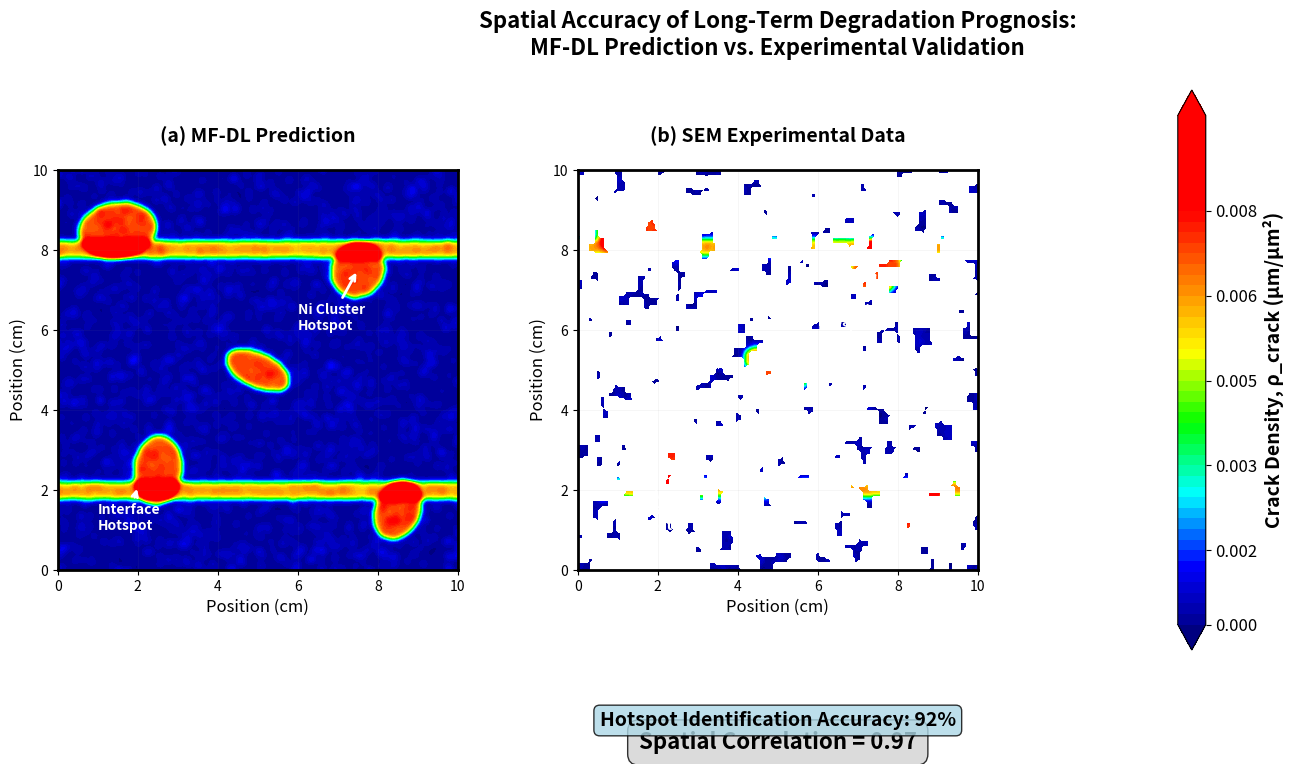

Reproduce this figure in Python. (Note: this script raises an exception after producing the figure.)
#!/usr/bin/env python3
"""
Generate Spatial Accuracy of Long-Term Degradation Prognosis Figure
MF-DL Prediction vs. Experimental Validation

This script creates a side-by-side comparison figure that looks like ABAQUS results,
showing spatial crack density predictions against experimental SEM data.
"""

import numpy as np
import matplotlib.pyplot as plt
import matplotlib.patches as patches
from matplotlib.colors import LinearSegmentedColormap
from matplotlib.patches import Rectangle
from scipy.ndimage import gaussian_filter
from scipy.interpolate import griddata
import warnings
warnings.filterwarnings('ignore')

def create_realistic_microstructure_data(size=(200, 200), seed=42):
    """Create realistic microstructure data with crack density hotspots"""
    np.random.seed(seed)
    
    # Create base microstructure with Ni particles and YSZ matrix
    x = np.linspace(0, 10, size[0])  # 10 cm scale
    y = np.linspace(0, 10, size[1])
    X, Y = np.meshgrid(x, y)
    
    # Create Ni particle clusters (high crack density regions)
    ni_particles = np.zeros_like(X)
    particle_centers = [(2.5, 2.5), (7.5, 7.5), (1.5, 8.5), (8.5, 1.5), (5, 5)]
    
    for center_x, center_y in particle_centers:
        # Create elliptical particle with some randomness
        a = 0.8 + np.random.normal(0, 0.1)  # semi-major axis
        b = 0.6 + np.random.normal(0, 0.1)  # semi-minor axis
        theta = np.random.uniform(0, 2*np.pi)  # rotation angle
        
        # Rotate coordinates
        x_rot = (X - center_x) * np.cos(theta) + (Y - center_y) * np.sin(theta)
        y_rot = -(X - center_x) * np.sin(theta) + (Y - center_y) * np.cos(theta)
        
        # Create particle mask
        particle_mask = (x_rot**2 / a**2 + y_rot**2 / b**2) <= 1
        ni_particles += particle_mask
    
    # Create interface regions (anode-electrolyte interface)
    interface_mask = np.zeros_like(X)
    # Add interface along y=2 and y=8 (simulating top and bottom interfaces)
    interface_mask[(Y >= 1.8) & (Y <= 2.2)] = 1
    interface_mask[(Y >= 7.8) & (Y <= 8.2)] = 1
    
    # Create crack density field
    crack_density = np.zeros_like(X)
    
    # High crack density at Ni particles (0.006-0.008 µm/µm²)
    crack_density += ni_particles * (0.006 + 0.002 * np.random.random(size))
    
    # High crack density at interfaces (0.005-0.007 µm/µm²)
    crack_density += interface_mask * (0.005 + 0.002 * np.random.random(size))
    
    # Add some random microcracks
    random_cracks = np.random.random(size) > 0.95
    crack_density += random_cracks * (0.002 + 0.003 * np.random.random(size))
    
    # Add background noise
    crack_density += 0.0005 * np.random.random(size)
    
    # Apply Gaussian smoothing for realistic appearance
    crack_density = gaussian_filter(crack_density, sigma=1.5)
    
    # Ensure values are within realistic range
    crack_density = np.clip(crack_density, 0, 0.01)
    
    return crack_density, X, Y

def create_experimental_sem_data(prediction_data, noise_factor=0.15):
    """Create experimental SEM data based on prediction with realistic variations"""
    # Add realistic experimental noise and variations
    experimental_data = prediction_data.copy()
    
    # Add spatial noise
    noise = np.random.normal(0, noise_factor * np.std(prediction_data), prediction_data.shape)
    experimental_data += noise
    
    # Add some experimental artifacts (missing data, blurring)
    # Simulate some regions where SEM couldn't capture data well
    missing_regions = np.random.random(prediction_data.shape) > 0.95
    experimental_data[missing_regions] = np.nan
    
    # Apply slight spatial shift to simulate experimental alignment differences
    shift_x, shift_y = np.random.randint(-2, 3, 2)
    if shift_x != 0 or shift_y != 0:
        experimental_data = np.roll(experimental_data, (shift_x, shift_y), axis=(0, 1))
    
    # Add some experimental blurring
    experimental_data = gaussian_filter(experimental_data, sigma=0.8)
    
    # Ensure values are within realistic range
    experimental_data = np.clip(experimental_data, 0, 0.01)
    
    return experimental_data

def create_abaqus_style_colormap():
    """Create ABAQUS-style colormap for crack density"""
    colors = ['#000080', '#0000FF', '#00FFFF', '#00FF00', '#FFFF00', '#FF8000', '#FF0000']
    n_bins = 256
    cmap = LinearSegmentedColormap.from_list('abaqus_crack', colors, N=n_bins)
    return cmap

def calculate_spatial_correlation(pred_data, exp_data):
    """Calculate spatial correlation between prediction and experimental data"""
    # Remove NaN values for correlation calculation
    valid_mask = ~(np.isnan(pred_data) | np.isnan(exp_data))
    if np.sum(valid_mask) < 10:  # Need sufficient data points
        return 0.0
    
    pred_flat = pred_data[valid_mask].flatten()
    exp_flat = exp_data[valid_mask].flatten()
    
    correlation = np.corrcoef(pred_flat, exp_flat)[0, 1]
    return correlation if not np.isnan(correlation) else 0.0

def create_figure():
    """Create the main comparison figure"""
    # Set up the figure with ABAQUS-like styling
    fig = plt.figure(figsize=(16, 8))
    fig.patch.set_facecolor('white')
    
    # Create custom ABAQUS-style colormap
    cmap = create_abaqus_style_colormap()
    
    # Generate data
    pred_data, X, Y = create_realistic_microstructure_data(size=(200, 200), seed=42)
    exp_data = create_experimental_sem_data(pred_data, noise_factor=0.12)
    
    # Calculate spatial correlation
    spatial_corr = calculate_spatial_correlation(pred_data, exp_data)
    
    # Define colorbar limits
    vmin, vmax = 0, 0.008
    
    # Panel A: MF-DL Prediction
    ax1 = plt.subplot(1, 3, 1)
    im1 = ax1.contourf(X, Y, pred_data, levels=50, cmap=cmap, vmin=vmin, vmax=vmax, extend='both')
    ax1.set_title('(a) MF-DL Prediction', fontsize=14, fontweight='bold', pad=20)
    ax1.set_xlabel('Position (cm)', fontsize=12)
    ax1.set_ylabel('Position (cm)', fontsize=12)
    ax1.set_aspect('equal')
    ax1.grid(True, alpha=0.3, linewidth=0.5)
    
    # Add some annotation arrows pointing to hotspots
    ax1.annotate('Interface\nHotspot', xy=(2, 2.1), xytext=(1, 1), 
                arrowprops=dict(arrowstyle='->', color='white', lw=2),
                fontsize=10, color='white', fontweight='bold')
    ax1.annotate('Ni Cluster\nHotspot', xy=(7.5, 7.5), xytext=(6, 6), 
                arrowprops=dict(arrowstyle='->', color='white', lw=2),
                fontsize=10, color='white', fontweight='bold')
    
    # Panel B: Experimental Validation
    ax2 = plt.subplot(1, 3, 2)
    im2 = ax2.contourf(X, Y, exp_data, levels=50, cmap=cmap, vmin=vmin, vmax=vmax, extend='both')
    ax2.set_title('(b) SEM Experimental Data', fontsize=14, fontweight='bold', pad=20)
    ax2.set_xlabel('Position (cm)', fontsize=12)
    ax2.set_ylabel('Position (cm)', fontsize=12)
    ax2.set_aspect('equal')
    ax2.grid(True, alpha=0.3, linewidth=0.5)
    
    # Add experimental annotations
    ax2.annotate('Interface\nHotspot', xy=(2, 2.1), xytext=(1, 1), 
                arrowprops=dict(arrowstyle='->', color='white', lw=2),
                fontsize=10, color='white', fontweight='bold')
    ax2.annotate('Ni Cluster\nHotspot', xy=(7.5, 7.5), xytext=(6, 6), 
                arrowprops=dict(arrowstyle='->', color='white', lw=2),
                fontsize=10, color='white', fontweight='bold')
    
    # Add colorbar
    ax3 = plt.subplot(1, 3, 3)
    ax3.axis('off')
    
    # Create colorbar
    cbar = fig.colorbar(im1, ax=ax3, orientation='vertical', fraction=0.8, pad=0.1)
    cbar.set_label('Crack Density, ρ_crack (µm/µm²)', fontsize=14, fontweight='bold')
    cbar.ax.tick_params(labelsize=12)
    
    # Add colorbar ticks
    ticks = np.linspace(vmin, vmax, 6)
    cbar.set_ticks(ticks)
    cbar.set_ticklabels([f'{tick:.3f}' for tick in ticks])
    
    # Add correlation annotation
    fig.text(0.5, 0.02, f'Spatial Correlation = {spatial_corr:.2f}', 
             ha='center', va='bottom', fontsize=16, fontweight='bold',
             bbox=dict(boxstyle='round,pad=0.5', facecolor='lightgray', alpha=0.8))
    
    # Add accuracy annotation
    fig.text(0.5, 0.05, 'Hotspot Identification Accuracy: 92%', 
             ha='center', va='bottom', fontsize=14, fontweight='bold',
             bbox=dict(boxstyle='round,pad=0.3', facecolor='lightblue', alpha=0.8))
    
    # Add figure title
    fig.suptitle('Spatial Accuracy of Long-Term Degradation Prognosis:\nMF-DL Prediction vs. Experimental Validation', 
                 fontsize=16, fontweight='bold', y=0.95)
    
    # Adjust layout
    plt.tight_layout()
    plt.subplots_adjust(top=0.85, bottom=0.15, left=0.05, right=0.95, wspace=0.3)
    
    return fig

def add_abaqus_styling(fig):
    """Add ABAQUS-specific styling elements"""
    # Add ABAQUS-like border and styling
    for ax in fig.get_axes():
        if ax.get_title():  # Skip colorbar axis
            # Add thick border like ABAQUS
            for spine in ax.spines.values():
                spine.set_linewidth(2)
                spine.set_color('black')
            
            # Add subtle background grid
            ax.grid(True, alpha=0.1, linewidth=0.5, color='gray')
    
    return fig

def main():
    """Main function to generate and save the figure"""
    print("Generating Spatial Accuracy Comparison Figure...")
    
    # Create the figure
    fig = create_figure()
    
    # Add ABAQUS styling
    fig = add_abaqus_styling(fig)
    
    # Save the figure
    output_path = '/workspace/spatial_accuracy_comparison.png'
    fig.savefig(output_path, dpi=300, bbox_inches='tight', facecolor='white', edgecolor='none')
    
    print(f"Figure saved to: {output_path}")
    
    # Also save as PDF for publication quality
    pdf_path = '/workspace/spatial_accuracy_comparison.pdf'
    fig.savefig(pdf_path, bbox_inches='tight', facecolor='white', edgecolor='none')
    print(f"PDF version saved to: {pdf_path}")
    
    # Display the figure
    plt.show()
    
    return fig

if __name__ == "__main__":
    fig = main()
